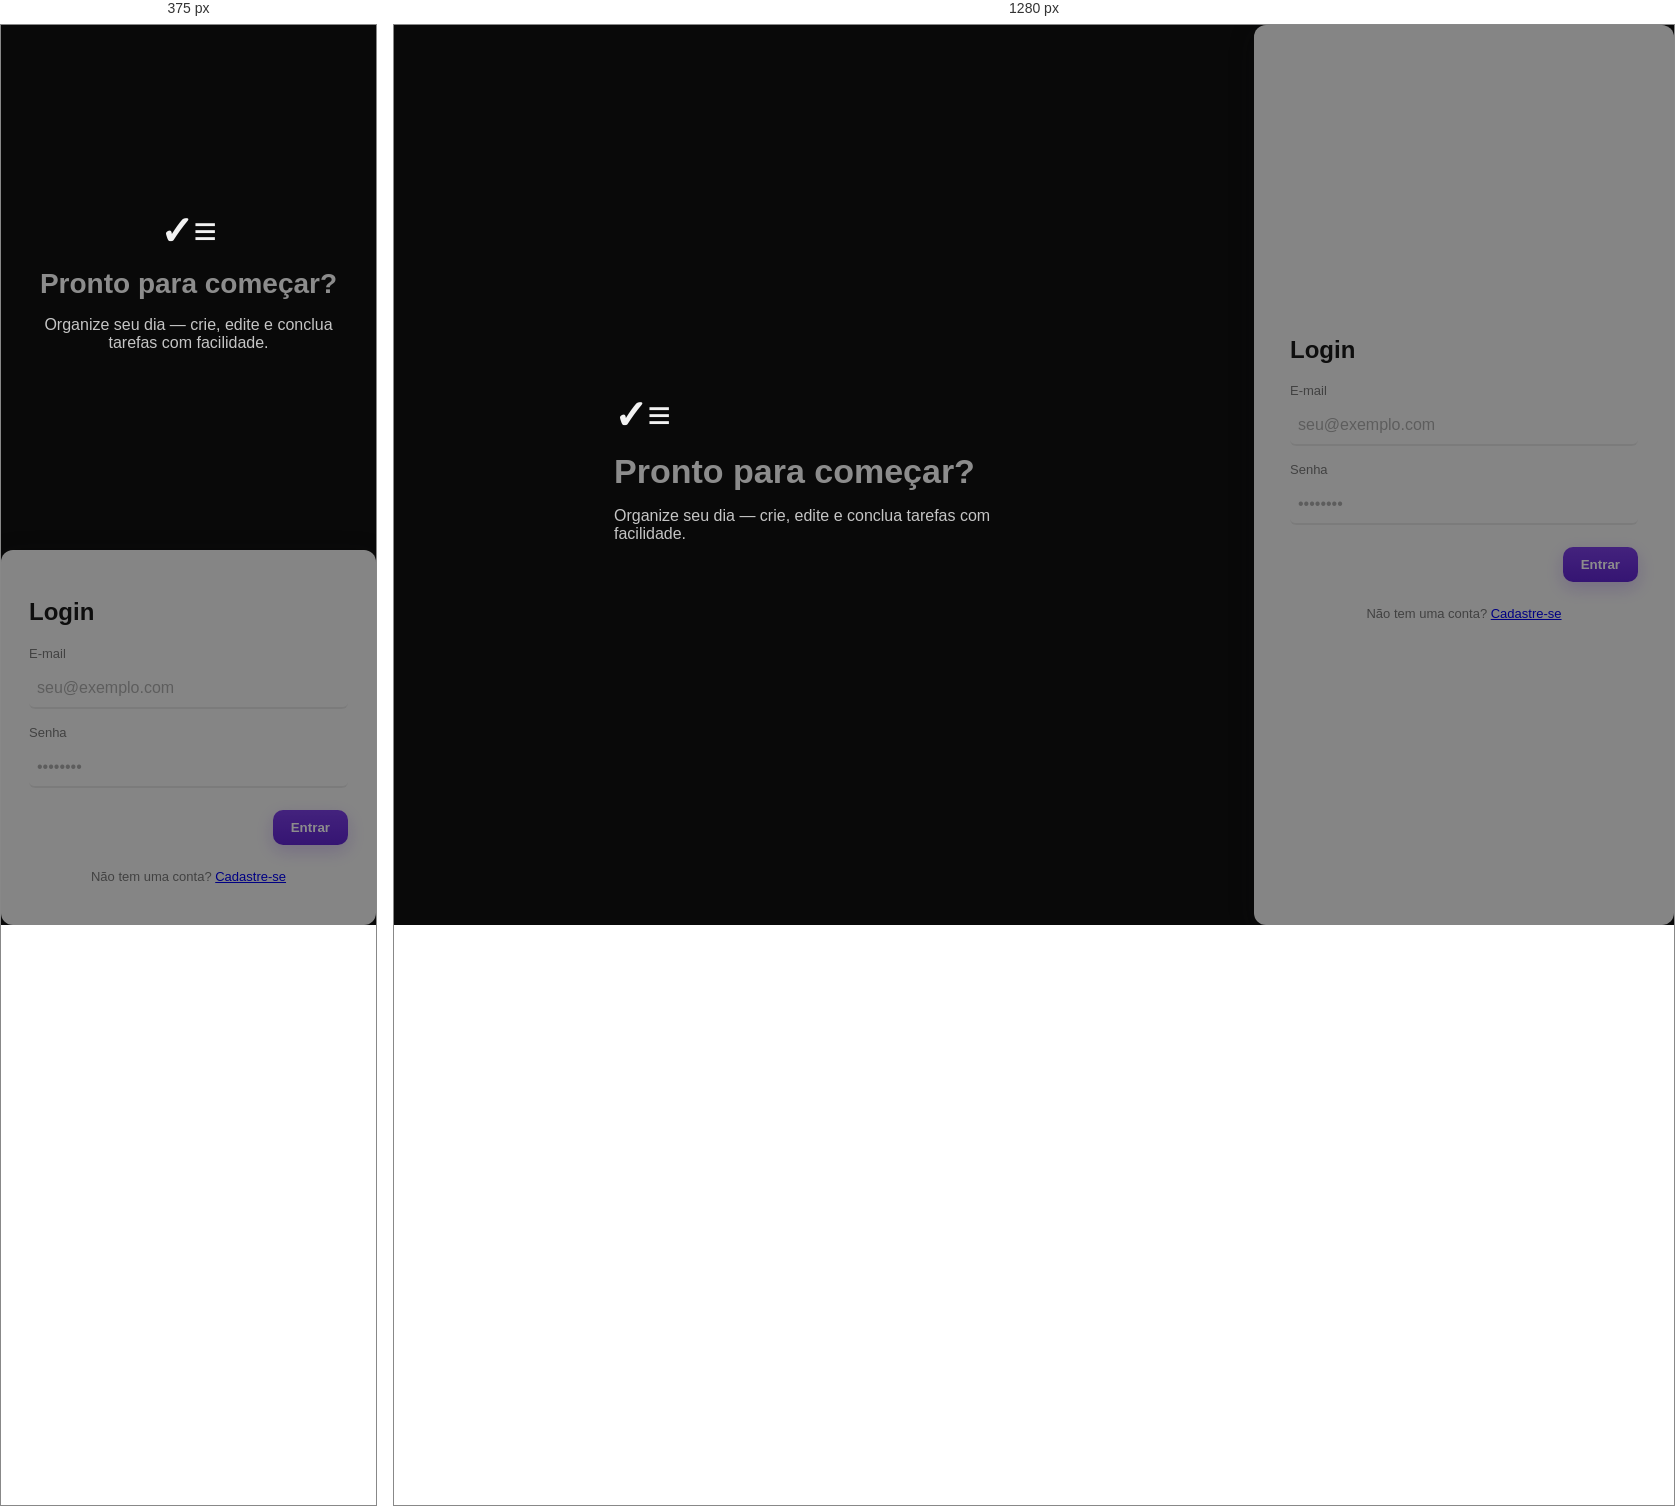
Rendered at 375 px and 1280 px, left to right.

<!-- file: index.html -->
<!doctype html>
<html lang="pt-BR">
<head>
  <meta charset="utf-8" />
  <meta name="viewport" content="width=device-width,initial-scale=1" />
  <title>Login — Minhas Tarefas</title>
  <link rel="stylesheet" href="../css/style.css">
</head>
<body>
  <main class="split">
    
    <!-- Lado esquerdo: marca e apresentação -->
    <section class="left">
      <div class="brand">
        <div class="icon">✓≡</div>
        <h1>Pronto para começar?</h1>
        <p>Organize seu dia — crie, edite e conclua tarefas com facilidade.</p>
      </div>
    </section>

    <!-- Lado direito: formulário -->
    <section class="right card">
      <h2>Login</h2>

      <form id="loginForm" class="form" autocomplete="off">
        <label class="field">
          <span>E-mail</span>
          <input 
            id="email" 
            type="email" 
            required 
            placeholder="[email-redacted]"
          >
        </label>

        <label class="field">
          <span>Senha</span>
          <input 
            id="password" 
            type="password" 
            required 
            placeholder="••••••••"
          >
        </label>

        <div class="actions">
          <button type="submit" class="btn primary">Entrar</button>
        </div>

        <p class="small">
          Não tem uma conta? 
          <a href="../registro/index.html">Cadastre-se</a>
        </p>
      </form>
    </section>
  </main>

  <script src="../js/scripts.js"></script>
  <script>
    document.getElementById('loginForm').addEventListener('submit', async (e) => {
      e.preventDefault();

      const email = document.getElementById('email').value.trim();
      const senha = document.getElementById('password').value.trim();

      if (!email || !senha) {
        alert('Preencha todos os campos.');
        return;
      }

      try {
        await loginUser(email, senha);
      } catch (err) {
        alert(err.message || 'Erro ao logar');
      }
    });
  </script>
</body>
</html>


/* @media block from style.css */
@media (max-width:900px){
  .split{
    flex-direction:column;
  }

  .right{
    width:100%;
    padding:28px;
  }

  .left{
    padding:28px;
    text-align:center;
  }

  .brand h1{
    font-size:28px;
  }
}